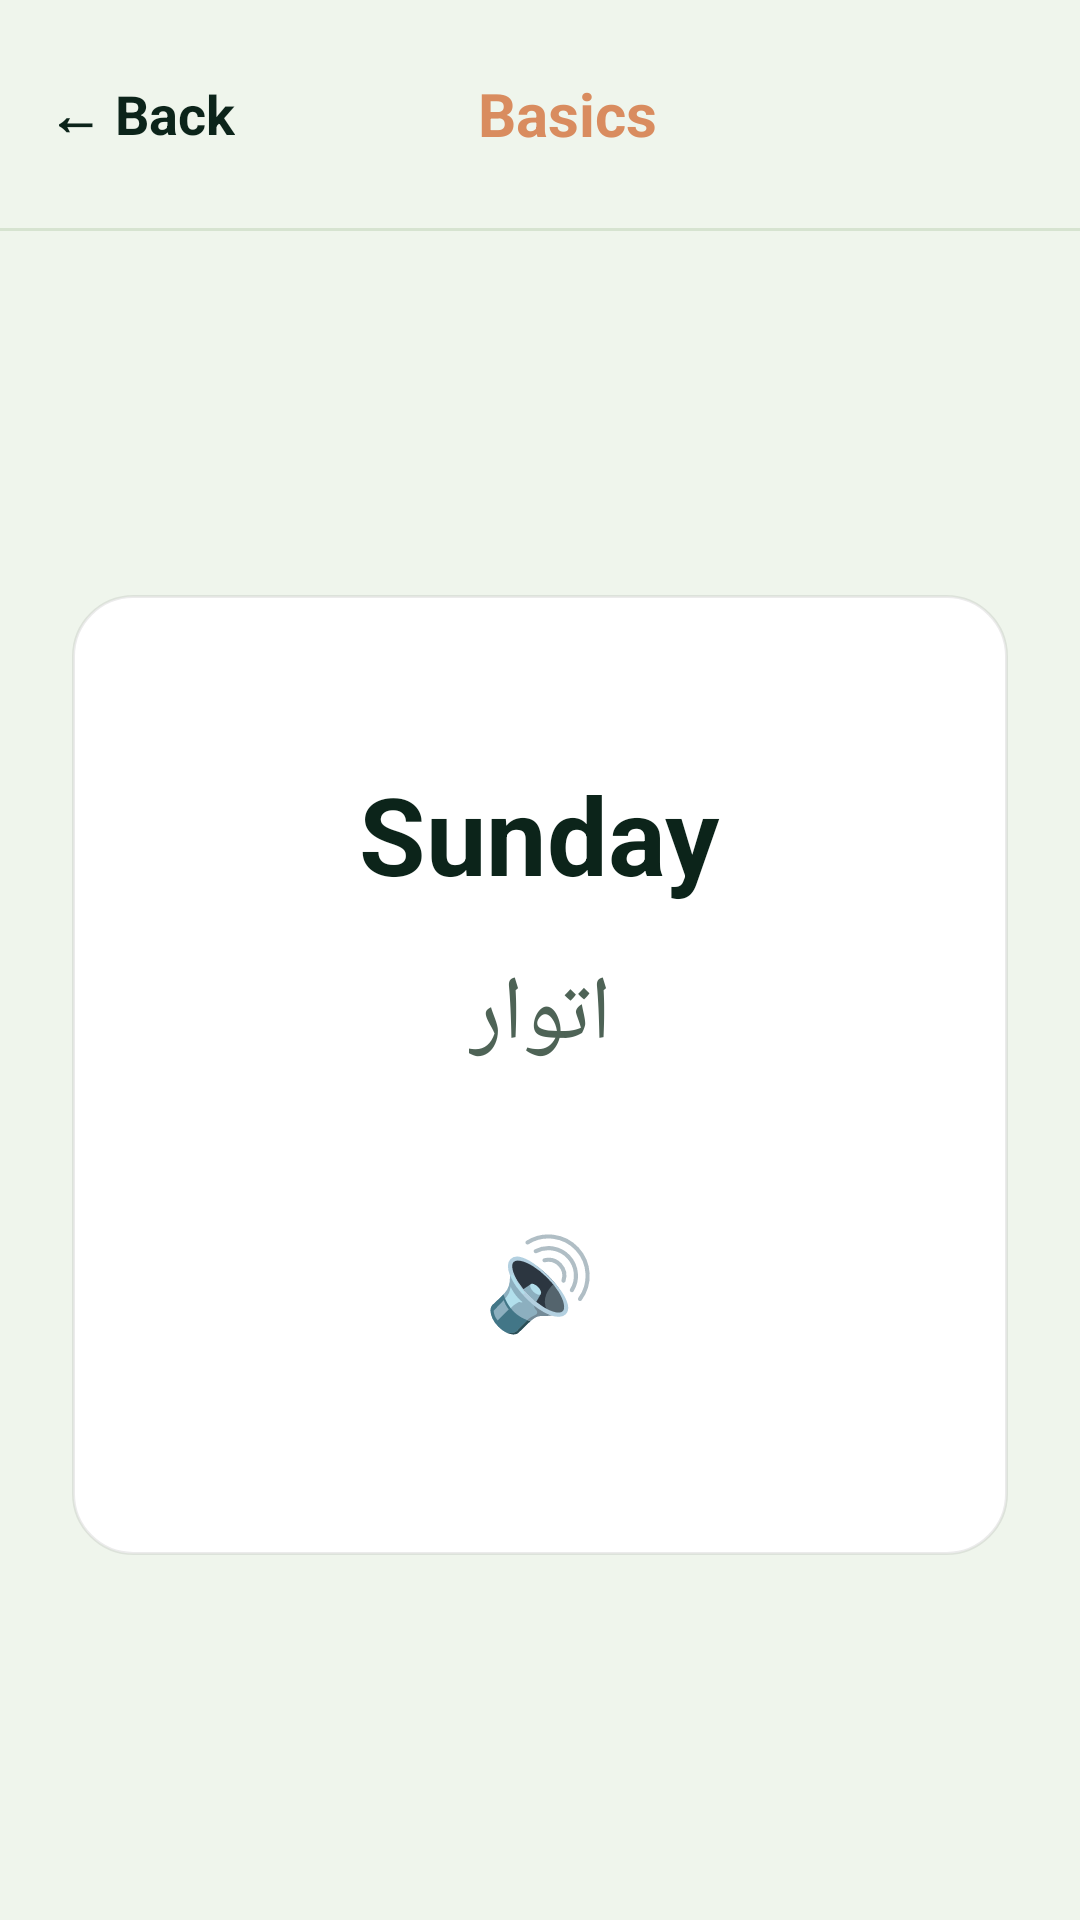

Reconstruct the res/layout file that produces this screen, plus the resources it refers to.
<!-- AndroidManifest.xml: application theme Theme.BrightNest -->
<!-- res/layout/fragment_basic_detail.xml -->
<?xml version="1.0" encoding="utf-8"?>
<LinearLayout xmlns:android="http://schemas.android.com/apk/res/android"
    android:layout_width="match_parent"
    android:layout_height="match_parent"
    android:orientation="vertical"
    android:background="@color/background">

    
    <LinearLayout
        android:layout_width="match_parent"
        android:layout_height="wrap_content"
        android:orientation="horizontal"
        android:gravity="center_vertical"
        android:padding="16dp">

        <TextView
            android:id="@+id/btnBack"
            android:layout_width="wrap_content"
            android:layout_height="44dp"
            android:gravity="center_vertical"
            android:text="← Back"
            android:textColor="@color/foreground"
            android:textSize="18sp"
            android:textStyle="bold"
            android:paddingEnd="16dp"
            android:clickable="true"
            android:focusable="true" />

        <TextView
            android:id="@+id/headerTitle"
            android:layout_width="0dp"
            android:layout_height="wrap_content"
            android:layout_weight="1"
            android:gravity="center"
            android:text="Basics"
            android:textColor="@color/coral"
            android:textSize="20sp"
            android:textStyle="bold" />

        <View
            android:layout_width="60dp"
            android:layout_height="44dp" />
    </LinearLayout>

    <View
        android:layout_width="match_parent"
        android:layout_height="1dp"
        android:background="@color/border" />

    <LinearLayout
        android:layout_width="match_parent"
        android:layout_height="match_parent"
        android:orientation="vertical"
        android:gravity="center"
        android:padding="24dp">

        
        <LinearLayout
            android:id="@+id/cardBox"
            android:layout_width="match_parent"
            android:layout_height="320dp"
            android:orientation="vertical"
            android:gravity="center"
            android:padding="24dp"
            android:clickable="true"
            android:focusable="true"
            android:background="@drawable/card_rounded">

            <TextView
                android:id="@+id/textEnglish"
                android:layout_width="wrap_content"
                android:layout_height="wrap_content"
                android:text="Sunday"
                android:textSize="36sp"
                android:textStyle="bold"
                android:textColor="@color/foreground"
                android:gravity="center"
                android:layout_marginBottom="16dp" />

            <TextView
                android:id="@+id/textUrdu"
                android:layout_width="wrap_content"
                android:layout_height="wrap_content"
                android:text="اتوار"
                android:textSize="30sp"
                android:textColor="@color/muted_foreground"
                android:gravity="center"
                android:layout_marginBottom="32dp" />

            
            <LinearLayout
                android:id="@+id/btnListen"
                android:layout_width="72dp"
                android:layout_height="72dp"
                android:orientation="horizontal"
                android:gravity="center"
                android:clickable="true"
                android:focusable="true">

                <TextView
                    android:layout_width="wrap_content"
                    android:layout_height="wrap_content"
                    android:text="🔊"
                    android:textSize="30sp"
                    android:gravity="center" />
            </LinearLayout>

        </LinearLayout>

    </LinearLayout>
</LinearLayout>
<!-- resources referenced by this layout -->
<resources>
  <color name="background">#EFF5EC</color>
  <color name="border">#D6E3D0</color>
  <color name="coral">#D98C5F</color>
  <color name="foreground">#0C241A</color>
  <color name="muted_foreground">#4E6356</color>
  <!-- drawable card_rounded (drawable) -->
  <?xml version="1.0" encoding="utf-8"?>
  <shape xmlns:android="http://schemas.android.com/apk/res/android" android:shape="rectangle">
      <solid android:color="@color/card_bg" />
      <corners android:radius="@dimen/card_radius" />
      <stroke android:width="1dp" android:color="#14000000" />
  </shape>
  <style name="Theme.BrightNest" parent="Theme.Material3.DayNight.NoActionBar">
          <item name="colorPrimary">@color/primary</item>
          <item name="colorOnPrimary">@color/on_primary</item>
          <item name="colorSecondary">@color/accent</item>
          <item name="colorOnSecondary">@color/foreground</item>
          <item name="android:colorBackground">@color/background</item>
          <item name="colorSurface">@color/card</item>
          <item name="colorOnSurface">@color/foreground</item>
          <item name="colorOutline">@color/border</item>
          <item name="android:statusBarColor">@color/primary</item>
          <item name="android:navigationBarColor">@color/background</item>
          <item name="android:windowLightStatusBar">false</item>
      </style>
  <color name="card_bg">@color/card</color>
  <dimen name="card_radius">20dp</dimen>
  <color name="primary">#15795B</color>
  <color name="on_primary">#FFFFFF</color>
  <color name="accent">#C8A951</color>
  <color name="card">#FFFFFF</color>
</resources>
